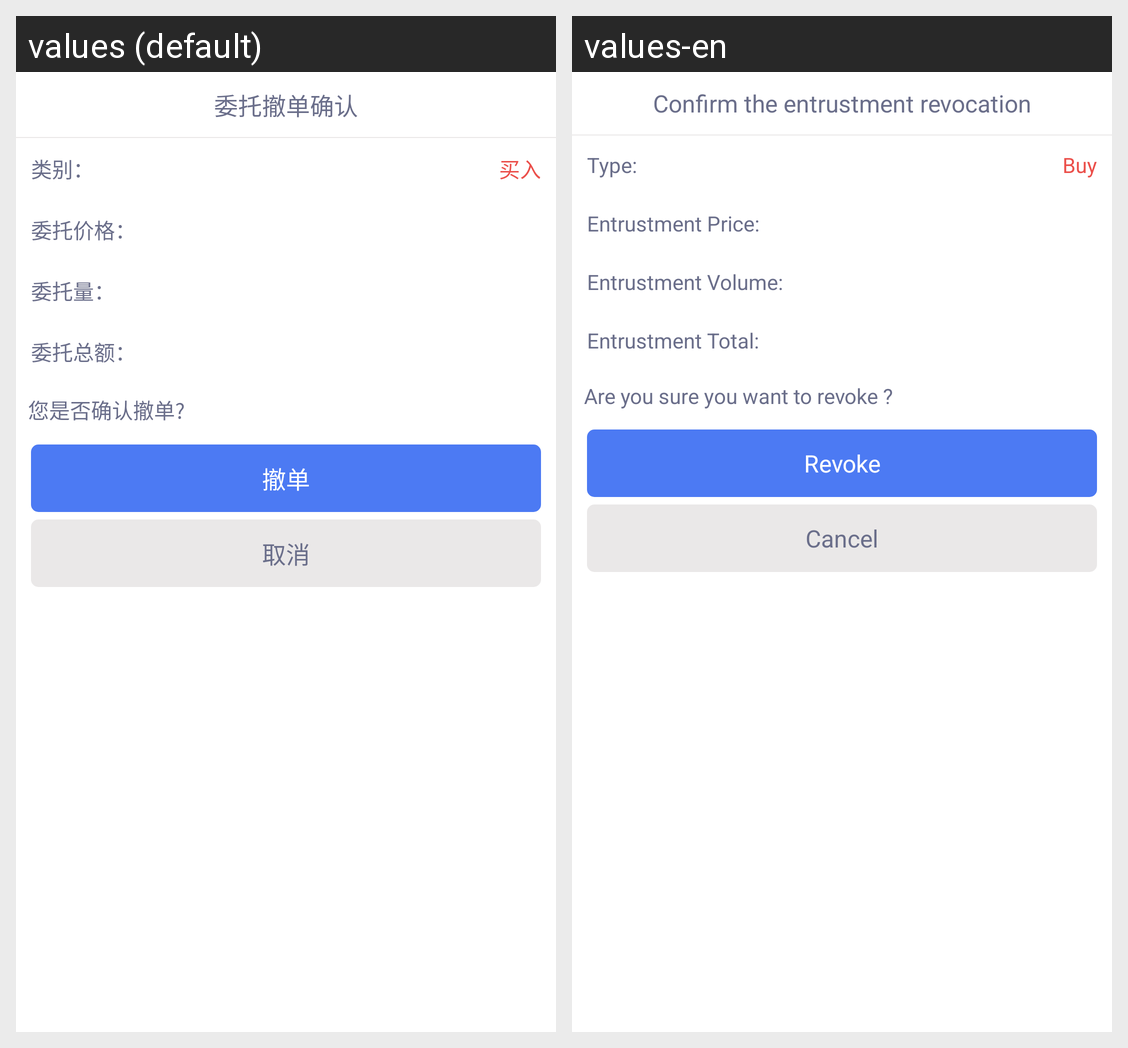

The Android screen above is rendered under two locales of the same app. Produce the string resources it draws, with the default and per-locale values.
Android screen res/layout/dialog_entrust.xml rendered under 2 locales, left to right: values (default), values-en. Device: Nexus 5 (rendered at 1080×1920; each locale shown at half size, 540×960, under a caption strip naming it); theme AppTheme.
Strings drawn on this screen, with the default value and each locale's value (text and hints the layout hard-codes, and strings that could not be matched under every locale, appear in the picture but are not listed):

text_dialog_entrust_cancel_confirm
  values: 委托撤单确认
  values-en: Confirm the entrustment revocation

dialog_entrust_category
  values: 类别：
  values-en: Type:

text_buy_in
  values: 买入
  values-en: Buy

dialog_entrust_price
  values: 委托价格：
  values-en: Entrustment Price:

dialog_entrust_count
  values: 委托量：
  values-en: Entrustment Volume:

dialog_entrust_all_price
  values: 委托总额：
  values-en: Entrustment Total:

dialog_entrust_confirm
  values: 您是否确认撤单?
  values-en: Are you sure you want to revoke ?

dialog_entrust_cancel_order
  values: 撤单
  values-en: Revoke

dialog_one_cancel
  values: 取消
  values-en: Cancel
